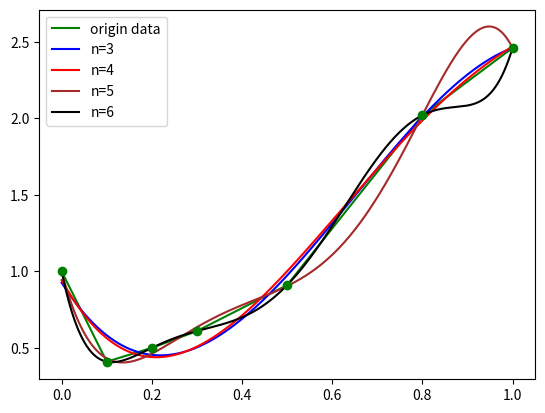

This chart was generated by the following Python code:
'''
P224-2
'''
import numpy as np
import matplotlib.pyplot as plt


def fit(x, y, n):
    x = np.array(x, dtype=np.float64)
    y = np.array(y, dtype=np.float64)

    A = np.array([[np.sum((x ** i).dot(x ** j)) for j in range(n + 1)] for i in range(n + 1)], dtype=np.float64)
    b = np.array([np.sum(y.dot(x ** i)) for i in range(n + 1)], dtype=np.float64)
    a = np.linalg.inv(A).dot(b)

    def func(new_x):
        return np.sum([a[i] * new_x ** i for i in range(0, n + 1)])

    return func


if __name__ == '__main__':
    x = [0.0, 0.1, 0.2, 0.3, 0.5, 0.8, 1.0]
    y = [1.0, 0.41, 0.50, 0.61, 0.91, 2.02, 2.46]

    t = [0.001 * i for i in range(1001)]
    plt.scatter(x, y, marker='o', c='g', zorder=10)
    plt.plot(x, y, c='g', label='origin data')
    curve = fit(x, y, 3)
    plt.plot(t, [curve(i) for i in t], c='b', label='n=3')
    curve = fit(x, y, 4)
    plt.plot(t, [curve(i) for i in t], c='r', label='n=4')
    curve = fit(x, y, 5)
    plt.plot(t, [curve(i) for i in t], c='brown', label='n=5')
    curve = fit(x, y, 6)
    plt.plot(t, [curve(i) for i in t], c='black', label='n=6')
    plt.legend(loc='best')
    plt.show()
